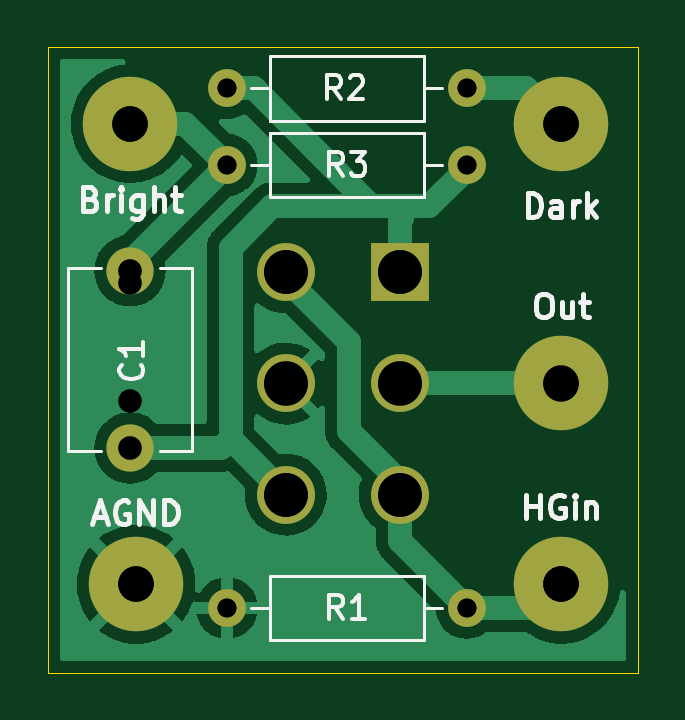
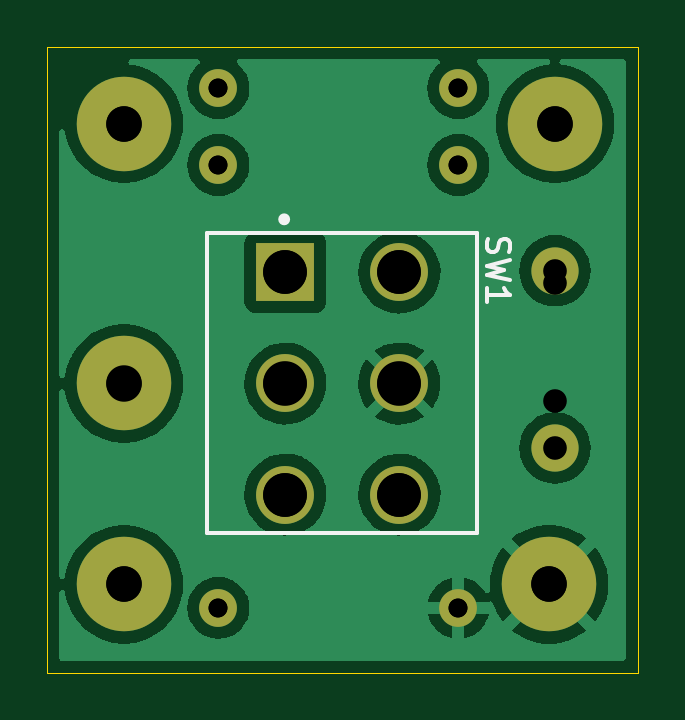
Circuit board: 10 layer files. Board 25.0 x 26.5 mm.
- bottom_copper: SelectPCB-B_Cu.gbr (51728 bytes)
- bottom_mask: SelectPCB-B_Mask.gbr (1165 bytes)
- bottom_silk: SelectPCB-B_Silkscreen.gbr (1624 bytes)
- outline: SelectPCB-Edge_Cuts.gbr (736 bytes)
- top_copper: SelectPCB-F_Cu.gbr (30839 bytes)
- top_mask: SelectPCB-F_Mask.gbr (1165 bytes)
- top_silk: SelectPCB-F_Silkscreen.gbr (9811 bytes)
- drill: SelectPCB-NPTH.drl (289 bytes)
- drill: SelectPCB-PTH.drl (814 bytes)
- drill: SelectPCB.drl (603 bytes)

=== bottom_copper: SelectPCB-B_Cu.gbr (51728 bytes, source omitted) ===
=== bottom_mask: SelectPCB-B_Mask.gbr ===
G04 #@! TF.GenerationSoftware,KiCad,Pcbnew,(6.0.0-0)*
G04 #@! TF.CreationDate,2022-01-15T15:53:31+00:00*
G04 #@! TF.ProjectId,SelectPCB,53656c65-6374-4504-9342-2e6b69636164,rev?*
G04 #@! TF.SameCoordinates,Original*
G04 #@! TF.FileFunction,Soldermask,Bot*
G04 #@! TF.FilePolarity,Negative*
%FSLAX46Y46*%
G04 Gerber Fmt 4.6, Leading zero omitted, Abs format (unit mm)*
G04 Created by KiCad (PCBNEW (6.0.0-0)) date 2022-01-15 15:53:31*
%MOMM*%
%LPD*%
G01*
G04 APERTURE LIST*
%ADD10C,2.000000*%
%ADD11C,1.600000*%
%ADD12O,1.600000X1.600000*%
%ADD13C,4.000500*%
%ADD14R,2.450000X2.450000*%
%ADD15C,2.450000*%
G04 APERTURE END LIST*
D10*
X144500000Y-94976000D03*
X144500000Y-102476000D03*
D11*
X158750000Y-109250000D03*
D12*
X148590000Y-109250000D03*
D11*
X158750000Y-87250000D03*
D12*
X148590000Y-87250000D03*
D11*
X148590000Y-90500000D03*
D12*
X158750000Y-90500000D03*
D13*
X144750000Y-108250000D03*
X144500000Y-88750000D03*
X162750000Y-108250000D03*
X162750000Y-99750000D03*
X162750000Y-88750000D03*
D14*
X155915000Y-95050000D03*
D15*
X155915000Y-99750000D03*
X155915000Y-104450000D03*
X151085000Y-95050000D03*
X151085000Y-99750000D03*
X151085000Y-104450000D03*
M02*

=== bottom_silk: SelectPCB-B_Silkscreen.gbr ===
G04 #@! TF.GenerationSoftware,KiCad,Pcbnew,(6.0.0-0)*
G04 #@! TF.CreationDate,2022-01-15T15:53:31+00:00*
G04 #@! TF.ProjectId,SelectPCB,53656c65-6374-4504-9342-2e6b69636164,rev?*
G04 #@! TF.SameCoordinates,Original*
G04 #@! TF.FileFunction,Legend,Bot*
G04 #@! TF.FilePolarity,Positive*
%FSLAX46Y46*%
G04 Gerber Fmt 4.6, Leading zero omitted, Abs format (unit mm)*
G04 Created by KiCad (PCBNEW (6.0.0-0)) date 2022-01-15 15:53:31*
%MOMM*%
%LPD*%
G01*
G04 APERTURE LIST*
%ADD10C,0.150000*%
%ADD11C,0.250000*%
G04 APERTURE END LIST*
D10*
X147339761Y-93612976D02*
X147387380Y-93755833D01*
X147387380Y-93993928D01*
X147339761Y-94089166D01*
X147292142Y-94136785D01*
X147196904Y-94184404D01*
X147101666Y-94184404D01*
X147006428Y-94136785D01*
X146958809Y-94089166D01*
X146911190Y-93993928D01*
X146863571Y-93803452D01*
X146815952Y-93708214D01*
X146768333Y-93660595D01*
X146673095Y-93612976D01*
X146577857Y-93612976D01*
X146482619Y-93660595D01*
X146435000Y-93708214D01*
X146387380Y-93803452D01*
X146387380Y-94041547D01*
X146435000Y-94184404D01*
X146387380Y-94517738D02*
X147387380Y-94755833D01*
X146673095Y-94946309D01*
X147387380Y-95136785D01*
X146387380Y-95374880D01*
X147387380Y-96279642D02*
X147387380Y-95708214D01*
X147387380Y-95993928D02*
X146387380Y-95993928D01*
X146530238Y-95898690D01*
X146625476Y-95803452D01*
X146673095Y-95708214D01*
X147785000Y-106100000D02*
X159215000Y-106100000D01*
X147785000Y-93400000D02*
X147785000Y-106100000D01*
X159215000Y-106100000D02*
X159215000Y-93400000D01*
X159215000Y-93400000D02*
X147785000Y-93400000D01*
D11*
X156090000Y-92800000D02*
G75*
G03*
X156090000Y-92800000I-125000J0D01*
G01*
M02*

=== outline: SelectPCB-Edge_Cuts.gbr ===
G04 #@! TF.GenerationSoftware,KiCad,Pcbnew,(6.0.0-0)*
G04 #@! TF.CreationDate,2022-01-15T15:53:31+00:00*
G04 #@! TF.ProjectId,SelectPCB,53656c65-6374-4504-9342-2e6b69636164,rev?*
G04 #@! TF.SameCoordinates,Original*
G04 #@! TF.FileFunction,Profile,NP*
%FSLAX46Y46*%
G04 Gerber Fmt 4.6, Leading zero omitted, Abs format (unit mm)*
G04 Created by KiCad (PCBNEW (6.0.0-0)) date 2022-01-15 15:53:31*
%MOMM*%
%LPD*%
G01*
G04 APERTURE LIST*
G04 #@! TA.AperFunction,Profile*
%ADD10C,0.050000*%
G04 #@! TD*
G04 APERTURE END LIST*
D10*
X166000000Y-112000000D02*
X166000000Y-85500000D01*
X141000000Y-112000000D02*
X166000000Y-112000000D01*
X166000000Y-85500000D02*
X141000000Y-85500000D01*
X141000000Y-85500000D02*
X141000000Y-112000000D01*
M02*

=== top_copper: SelectPCB-F_Cu.gbr (30839 bytes, source omitted) ===
=== top_mask: SelectPCB-F_Mask.gbr ===
G04 #@! TF.GenerationSoftware,KiCad,Pcbnew,(6.0.0-0)*
G04 #@! TF.CreationDate,2022-01-15T15:53:31+00:00*
G04 #@! TF.ProjectId,SelectPCB,53656c65-6374-4504-9342-2e6b69636164,rev?*
G04 #@! TF.SameCoordinates,Original*
G04 #@! TF.FileFunction,Soldermask,Top*
G04 #@! TF.FilePolarity,Negative*
%FSLAX46Y46*%
G04 Gerber Fmt 4.6, Leading zero omitted, Abs format (unit mm)*
G04 Created by KiCad (PCBNEW (6.0.0-0)) date 2022-01-15 15:53:31*
%MOMM*%
%LPD*%
G01*
G04 APERTURE LIST*
%ADD10C,2.000000*%
%ADD11C,1.600000*%
%ADD12O,1.600000X1.600000*%
%ADD13C,4.000500*%
%ADD14R,2.450000X2.450000*%
%ADD15C,2.450000*%
G04 APERTURE END LIST*
D10*
X144500000Y-94976000D03*
X144500000Y-102476000D03*
D11*
X158750000Y-109250000D03*
D12*
X148590000Y-109250000D03*
D11*
X158750000Y-87250000D03*
D12*
X148590000Y-87250000D03*
D11*
X148590000Y-90500000D03*
D12*
X158750000Y-90500000D03*
D13*
X144750000Y-108250000D03*
X144500000Y-88750000D03*
X162750000Y-108250000D03*
X162750000Y-99750000D03*
X162750000Y-88750000D03*
D14*
X155915000Y-95050000D03*
D15*
X155915000Y-99750000D03*
X155915000Y-104450000D03*
X151085000Y-95050000D03*
X151085000Y-99750000D03*
X151085000Y-104450000D03*
M02*

=== top_silk: SelectPCB-F_Silkscreen.gbr (9811 bytes, source omitted) ===
=== drill: SelectPCB-NPTH.drl ===
M48
; DRILL file {KiCad (6.0.0-0)} date Saturday, 15 January 2022 at 15:53:34
; FORMAT={-:-/ absolute / inch / decimal}
; #@! TF.CreationDate,2022-01-15T15:53:34+00:00
; #@! TF.GenerationSoftware,Kicad,Pcbnew,(6.0.0-0)
; #@! TF.FileFunction,NonPlated,1,2,NPTH
FMAT,2
INCH
%
G90
G05
T0
M30

=== drill: SelectPCB-PTH.drl ===
M48
; DRILL file {KiCad (6.0.0-0)} date Saturday, 15 January 2022 at 15:53:34
; FORMAT={-:-/ absolute / inch / decimal}
; #@! TF.CreationDate,2022-01-15T15:53:34+00:00
; #@! TF.GenerationSoftware,Kicad,Pcbnew,(6.0.0-0)
; #@! TF.FileFunction,Plated,1,2,PTH
FMAT,2
INCH
; #@! TA.AperFunction,Plated,PTH,ComponentDrill
T1C0.0315
; #@! TA.AperFunction,Plated,PTH,ComponentDrill
T2C0.0394
; #@! TA.AperFunction,Plated,PTH,ComponentDrill
T3C0.0591
; #@! TA.AperFunction,Plated,PTH,ComponentDrill
T4C0.0728
%
G90
G05
T1
X5.85Y-3.435
X5.85Y-3.563
X5.85Y-4.3012
X6.25Y-3.435
X6.25Y-3.563
X6.25Y-4.3012
T2
X5.689Y-3.7392
X5.689Y-4.0345
T3
X5.689Y-3.4941
X5.6988Y-4.2618
X6.4075Y-3.4941
X6.4075Y-3.9272
X6.4075Y-4.2618
T4
X5.9482Y-3.7421
X5.9482Y-3.9272
X5.9482Y-4.1122
X6.1384Y-3.7421
X6.1384Y-3.9272
X6.1384Y-4.1122
T0
M30

=== drill: SelectPCB.drl ===
M48
; DRILL file {KiCad (5.1.5-0-10_14)} date Monday, 14 September 2020 at 21:43:21
; FORMAT={-:-/ absolute / metric / decimal}
; #@! TF.CreationDate,2020-09-14T21:43:21+01:00
; #@! TF.GenerationSoftware,Kicad,Pcbnew,(5.1.5-0-10_14)
FMAT,2
METRIC
T1C0.800
T2C1.000
T3C1.501
T4C1.850
%
G90
G05
T1
X148.59Y-87.25
X158.75Y-87.25
X148.59Y-109.25
X158.75Y-109.25
X148.59Y-90.5
X158.75Y-90.5
T2
X144.5Y-95.5
X144.5Y-100.5
T3
X162.75Y-88.75
X162.75Y-108.25
X162.75Y-99.75
X144.75Y-108.25
X144.5Y-88.75
T4
X151.085Y-95.05
X151.085Y-99.75
X151.085Y-104.45
X155.915Y-95.05
X155.915Y-99.75
X155.915Y-104.45
T0
M30
